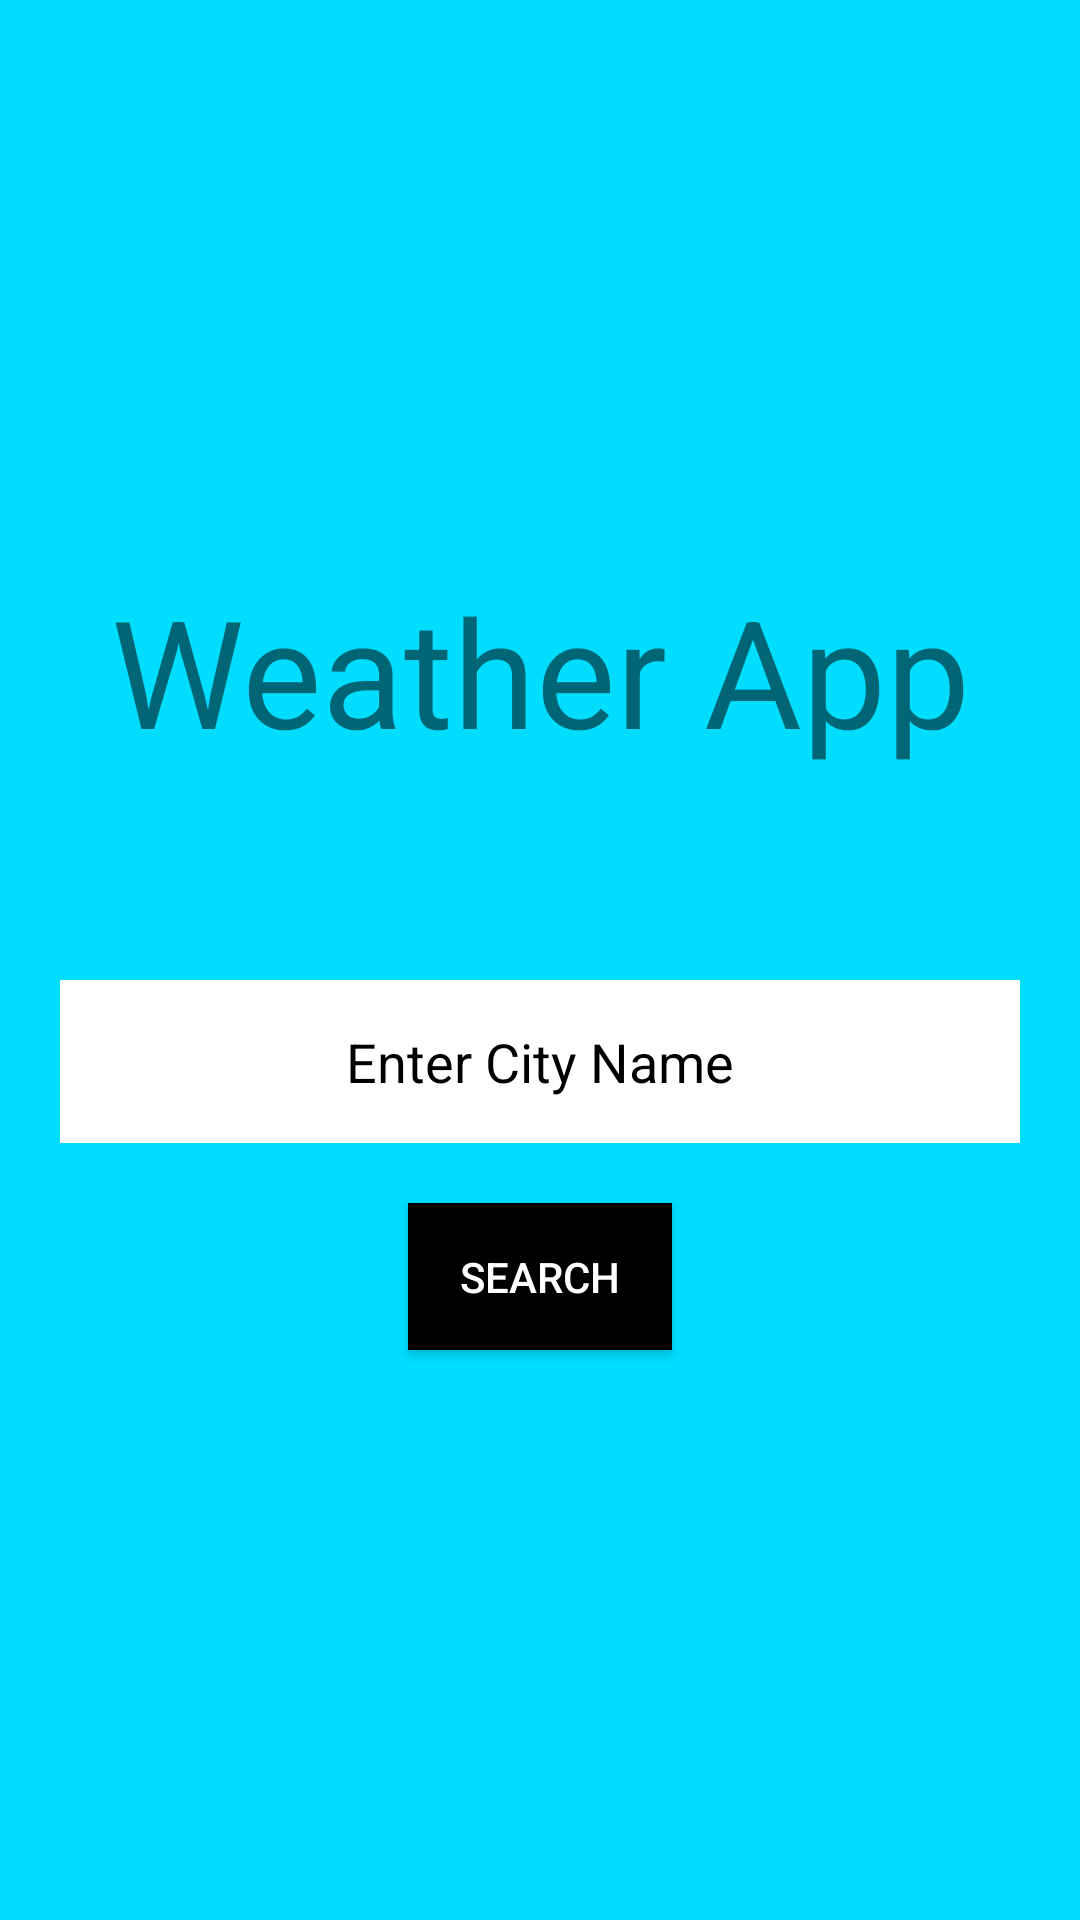

Write the Android layout XML for this screen, with the resource values it uses.
<!-- AndroidManifest.xml: application theme Theme.M2S2Evaluation -->
<!-- res/layout/activity_main.xml -->
<?xml version="1.0" encoding="utf-8"?>
<LinearLayout xmlns:android="http://schemas.android.com/apk/res/android"
    xmlns:tools="http://schemas.android.com/tools"
    android:layout_width="match_parent"
    android:layout_height="match_parent"
    android:background="@android:color/holo_blue_bright"
    android:gravity="center"
    android:orientation="vertical"
    tools:context=".Activity.MainActivity">

    <TextView
        android:layout_width="match_parent"
        android:layout_height="wrap_content"
        android:layout_marginBottom="50dp"
        android:gravity="center"
        android:text="Weather App"
        android:textSize="50dp" />

    <EditText
        android:id="@+id/cityInputET"
        android:layout_width="match_parent"
        android:layout_height="wrap_content"
        android:layout_margin="20dp"
        android:background="@color/white"
        android:gravity="center"
        android:hint="Enter City Name"
        android:textColor="@color/black"
        android:padding="15dp"
        android:textColorHint="@color/black" />

    <Button
        android:id="@+id/searchBtn"
        android:layout_width="wrap_content"
        android:layout_height="wrap_content"
        android:background="@color/black"
        android:drawableStart="@drawable/ic_baseline_search_24"
        android:drawablePadding="10dp"
        android:padding="15dp"
        android:text="Search"
        android:textColor="@color/white" />

    <LinearLayout
        android:id="@+id/resultLayout"
        android:layout_width="match_parent"
        android:layout_height="wrap_content"
        android:layout_margin="20dp"
        android:background="@color/black"
        android:gravity="center"
        android:orientation="vertical"
        android:visibility="gone">

        <TextView
            android:id="@+id/humidityTV"
            android:layout_width="wrap_content"
            android:layout_height="wrap_content"
            android:layout_margin="5dp"
            android:text="Humidity"
            android:textColor="@color/white"
            android:textSize="20sp" />

        <TextView
            android:id="@+id/descriptionTV"
            android:layout_width="wrap_content"
            android:layout_height="wrap_content"
            android:layout_margin="5dp"
            android:text="description"
            android:textColor="@color/white"
            android:textSize="20sp" />

        <TextView
            android:id="@+id/tempTv"
            android:layout_width="wrap_content"
            android:layout_height="wrap_content"
            android:layout_margin="5dp"
            android:text="Temp"
            android:textColor="@color/white"
            android:textSize="20sp" />

        <TextView
            android:id="@+id/speedTv"
            android:layout_width="wrap_content"
            android:layout_height="wrap_content"
            android:layout_margin="5dp"
            android:text="Speed"
            android:textColor="@color/white"
            android:textSize="20sp" />

        <TextView
            android:id="@+id/nameTv"
            android:layout_width="wrap_content"
            android:layout_height="wrap_content"
            android:layout_margin="5dp"
            android:text="Name"
            android:textColor="@color/white"
            android:textSize="20sp" />

        <Button
            android:id="@+id/showIconBtn"
            android:layout_width="wrap_content"
            android:layout_height="wrap_content"
            android:layout_margin="10dp"
            android:text="show icon" />
    </LinearLayout>

</LinearLayout>
<!-- resources referenced by this layout -->
<resources>
  <style name="Theme.M2S2Evaluation" parent="Theme.AppCompat.DayNight.NoActionBar">
          
          <item name="colorPrimary">@color/purple_500</item>
          <item name="colorPrimaryVariant">@color/purple_700</item>
          <item name="colorOnPrimary">@color/white</item>
          
          <item name="colorSecondary">@color/teal_200</item>
          <item name="colorSecondaryVariant">@color/teal_700</item>
          <item name="colorOnSecondary">@color/black</item>
          
          <item name="android:statusBarColor" tools:targetApi="l">?attr/colorPrimaryVariant</item>
          
      </style>
  <!-- not gathered from this repository: default colours our renderer supplied (Android Studio template values) -->
  <color name="purple_500">#FF6200EE</color>
  <color name="purple_700">#FF3700B3</color>
  <color name="teal_200">#FF03DAC5</color>
  <color name="teal_700">#FF018786</color>
  <color name="black">#FF000000</color>
  <color name="white">#FFFFFFFF</color>
</resources>
